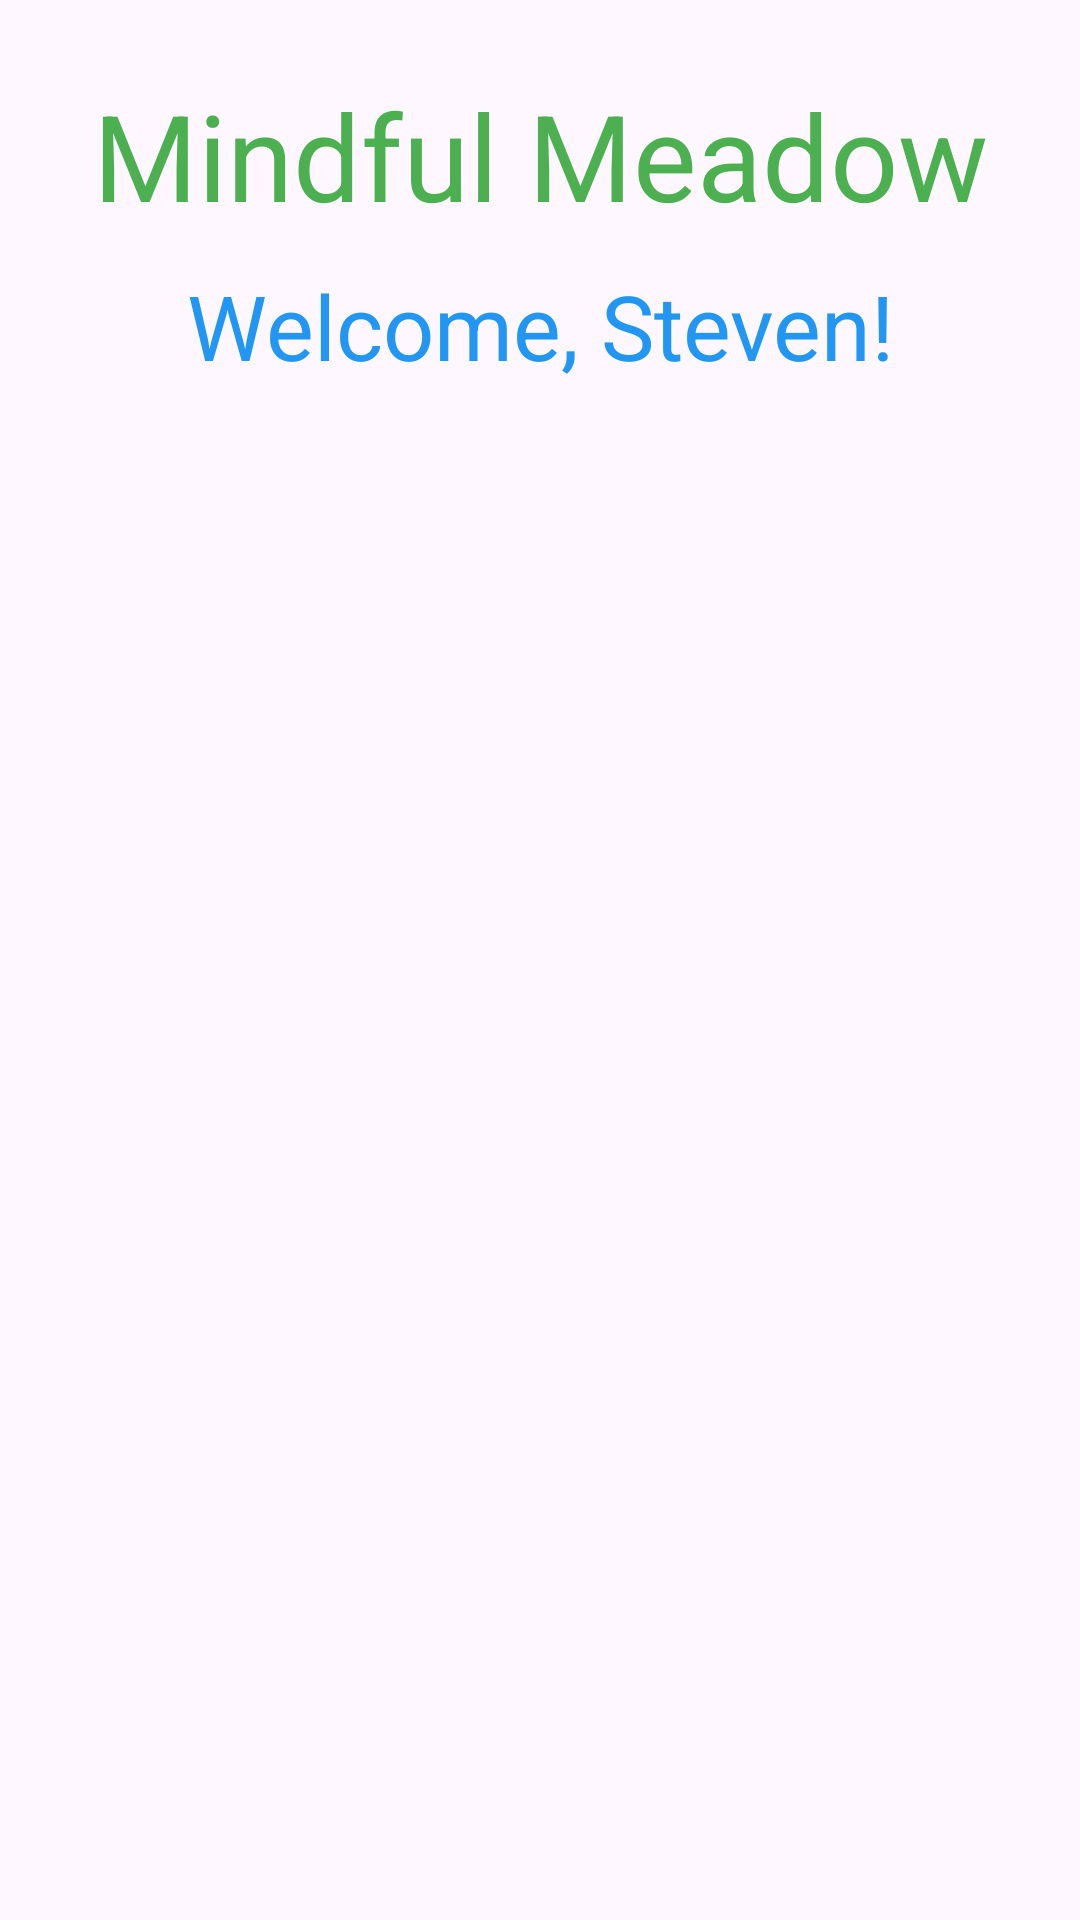

Write the Android layout XML for this screen, with the resource values it uses.
<!-- AndroidManifest.xml: application theme Theme.MindfulMeadowApp -->
<!-- res/layout/home_page.xml -->
<?xml version="1.0" encoding="utf-8"?>
<LinearLayout xmlns:android="http://schemas.android.com/apk/res/android"
    android:layout_width="match_parent"
    android:layout_height="match_parent"
    android:orientation="vertical">

    <TextView
        android:id="@+id/tv_name"
        android:layout_width="match_parent"
        android:layout_height="wrap_content"
        android:text="Mindful Meadow"
        android:textColor="#4CAF50"
        android:textSize="40sp"
        android:gravity="center"
        android:layout_marginTop="25dp"
        />

    <TextView
        android:id="@+id/tv_greeting"
        android:layout_width="match_parent"
        android:layout_height="wrap_content"
        android:text="Welcome, Steven!"
        android:textColor="#2196F3"
        android:textSize="30sp"
        android:gravity="center"
        android:layout_marginTop="10dp"
        />



    

</LinearLayout>
<!-- resources referenced by this layout -->
<resources>
  <style name="Theme.MindfulMeadowApp" parent="Base.Theme.MindfulMeadowApp" />
  <style name="Base.Theme.MindfulMeadowApp" parent="Theme.Material3.DayNight.NoActionBar">
          
          
      </style>
</resources>
